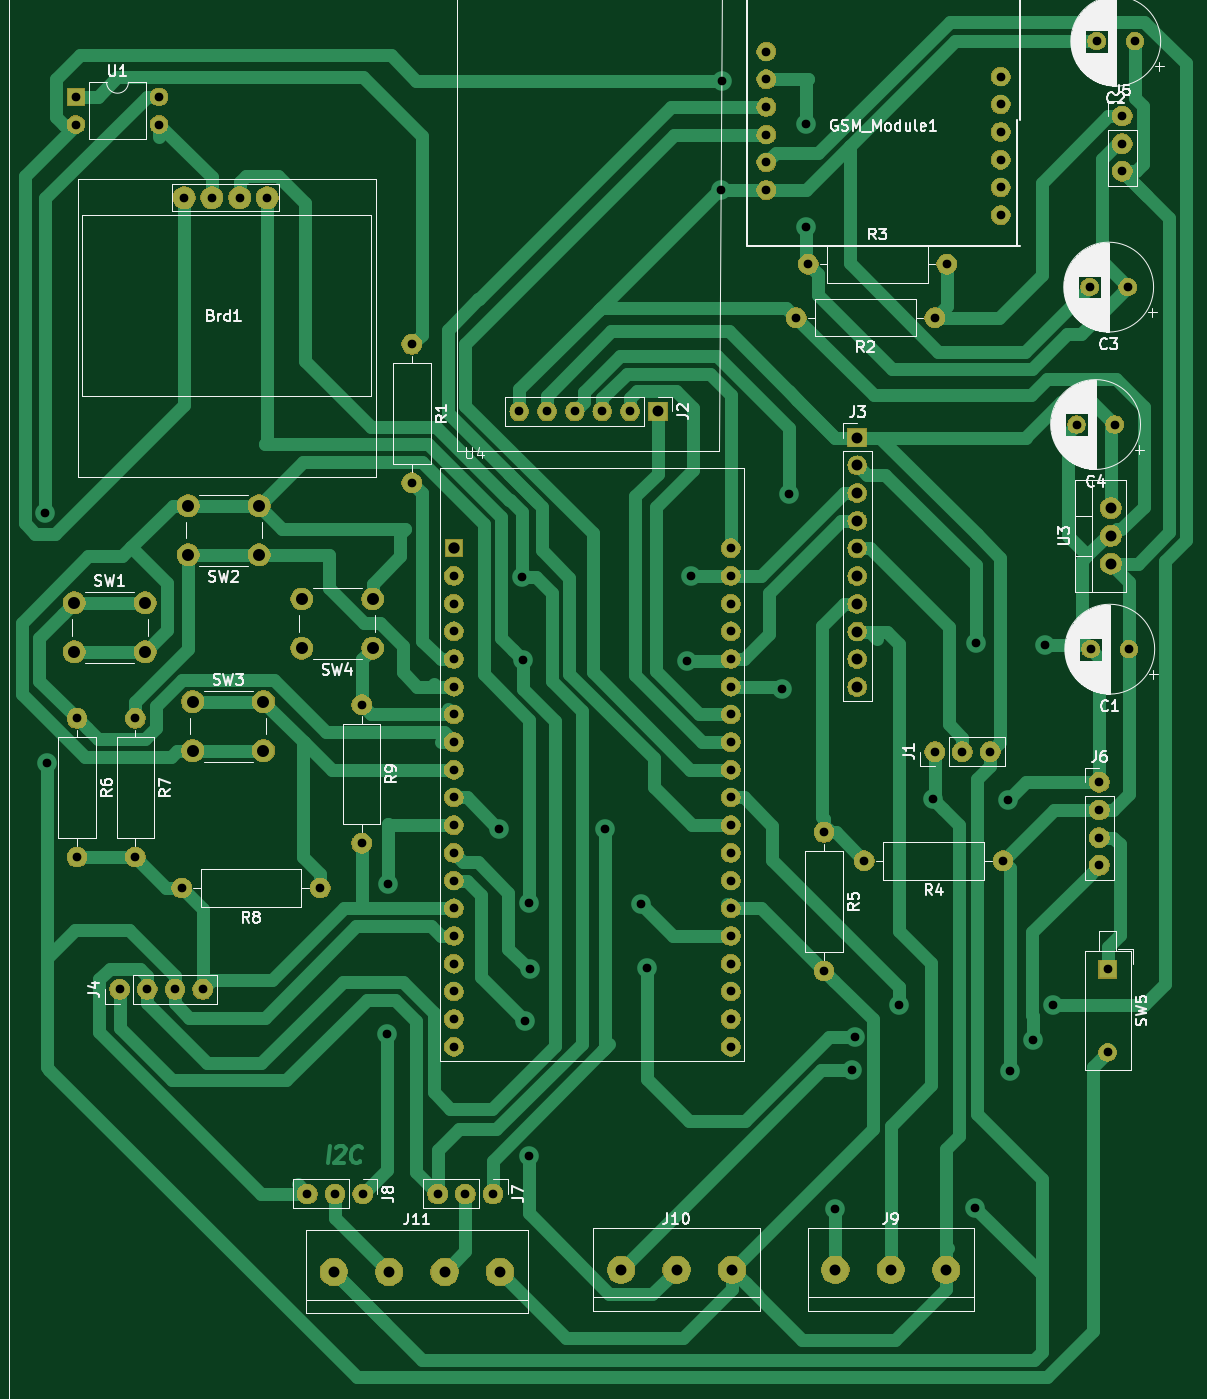
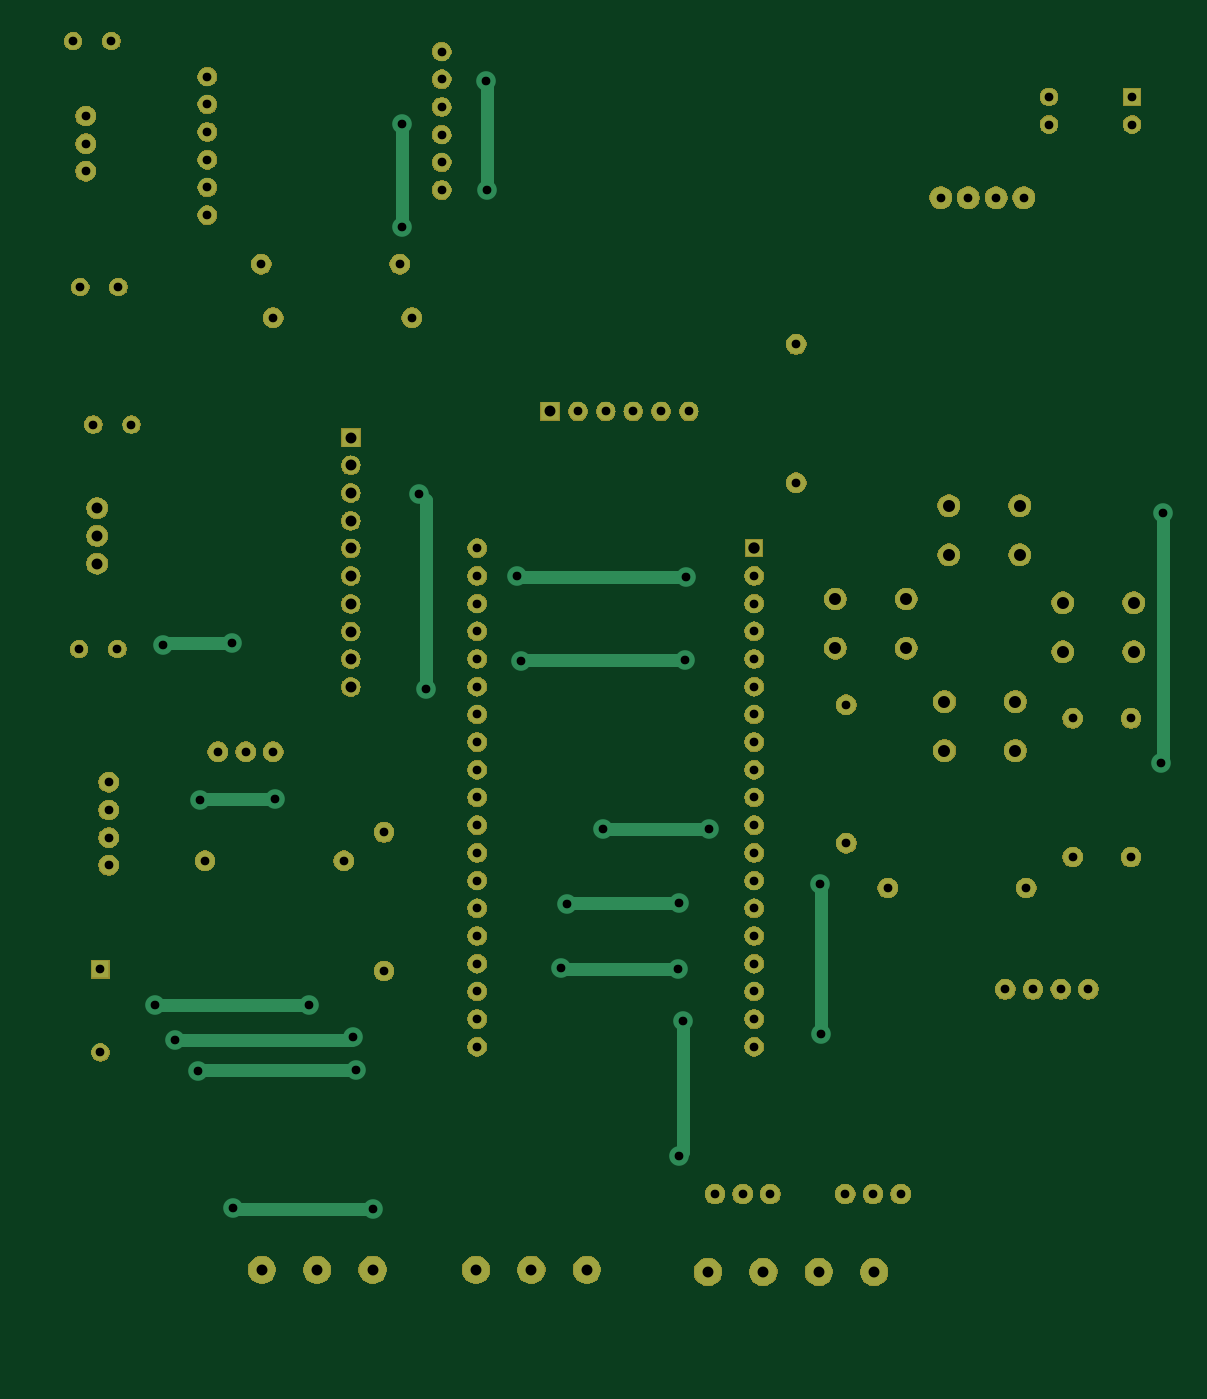
Circuit board: 11 layer files. Board 106.8 x 124.3 mm.
- bottom_copper: DATALITE-B_Cu.gbr (6902 bytes)
- bottom_mask: DATALITE-B_Mask.gbr (150626 bytes)
- paste: DATALITE-B_Paste.gbr (504 bytes)
- bottom_silk: DATALITE-B_SilkS.gbr (505 bytes)
- outline: DATALITE-Edge_Cuts.gbr (470 bytes)
- top_copper: DATALITE-F_Cu.gbr (30759 bytes)
- top_mask: DATALITE-F_Mask.gbr (150626 bytes)
- paste: DATALITE-F_Paste.gbr (504 bytes)
- top_silk: DATALITE-F_SilkS.gbr (72106 bytes)
- drill: DATALITE-NPTH.drl (290 bytes)
- drill: DATALITE-PTH.drl (2863 bytes)

=== bottom_copper: DATALITE-B_Cu.gbr ===
G04 #@! TF.GenerationSoftware,KiCad,Pcbnew,(5.1.4)-1*
G04 #@! TF.CreationDate,2021-01-15T10:18:38-05:00*
G04 #@! TF.ProjectId,DATALITE,44415441-4c49-4544-952e-6b696361645f,rev?*
G04 #@! TF.SameCoordinates,Original*
G04 #@! TF.FileFunction,Copper,L2,Bot*
G04 #@! TF.FilePolarity,Positive*
%FSLAX46Y46*%
G04 Gerber Fmt 4.6, Leading zero omitted, Abs format (unit mm)*
G04 Created by KiCad (PCBNEW (5.1.4)-1) date 2021-01-15 10:18:38*
%MOMM*%
%LPD*%
G04 APERTURE LIST*
%ADD10C,2.500000*%
%ADD11R,1.560000X1.560000*%
%ADD12C,1.700000*%
%ADD13C,1.600000*%
%ADD14C,1.800000*%
%ADD15R,1.700000X1.700000*%
%ADD16O,1.700000X1.700000*%
%ADD17C,2.000000*%
%ADD18R,1.600000X1.600000*%
%ADD19O,1.600000X1.600000*%
%ADD20C,1.905000*%
%ADD21C,1.200000*%
G04 APERTURE END LIST*
D10*
X34930000Y11250000D03*
X40010000Y11250000D03*
X29850000Y11250000D03*
X45090000Y11250000D03*
D11*
X40850000Y77610000D03*
D12*
X40850000Y75070000D03*
X40850000Y31890000D03*
X40850000Y72530000D03*
X40850000Y69990000D03*
X40850000Y67450000D03*
X40850000Y64910000D03*
X40850000Y62370000D03*
X40850000Y59830000D03*
X40850000Y57290000D03*
X40850000Y54750000D03*
X40850000Y52210000D03*
X40850000Y49670000D03*
X40850000Y47130000D03*
X40850000Y44590000D03*
X40850000Y42050000D03*
X40850000Y39510000D03*
X40850000Y36970000D03*
X40850000Y34430000D03*
X66250000Y77610000D03*
X66250000Y75070000D03*
X66250000Y72530000D03*
X66250000Y69990000D03*
X66250000Y67450000D03*
X66250000Y64910000D03*
X66250000Y62370000D03*
X66250000Y59830000D03*
X66250000Y57290000D03*
X66250000Y54750000D03*
X66250000Y52210000D03*
X66250000Y49670000D03*
X66250000Y47130000D03*
X66250000Y44590000D03*
X66250000Y42050000D03*
X66250000Y39510000D03*
X66250000Y36970000D03*
X66250000Y34430000D03*
X66250000Y31890000D03*
D13*
X99250000Y68350000D03*
X102750000Y68350000D03*
X103300000Y124100000D03*
X99800000Y124100000D03*
X102650000Y101550000D03*
X99150000Y101550000D03*
X97950000Y88950000D03*
X101450000Y88950000D03*
D12*
X69500000Y110450000D03*
X69500000Y112990000D03*
X69500000Y115530000D03*
X69500000Y118070000D03*
X69500000Y120610000D03*
X69500000Y123150000D03*
X91000000Y108150000D03*
X91000000Y110690000D03*
X91000000Y113230000D03*
X91000000Y115770000D03*
X91000000Y118310000D03*
X91000000Y120850000D03*
D14*
X84950000Y58950000D03*
X87490000Y58950000D03*
X90030000Y58950000D03*
D15*
X59550000Y90150000D03*
D16*
X57010000Y90150000D03*
X54470000Y90150000D03*
X51930000Y90150000D03*
X49390000Y90150000D03*
X46850000Y90150000D03*
D15*
X77850000Y87750000D03*
D16*
X77850000Y85210000D03*
X77850000Y82670000D03*
X77850000Y80130000D03*
X77850000Y77590000D03*
X77850000Y75050000D03*
X77850000Y72510000D03*
X77850000Y69970000D03*
X77850000Y67430000D03*
X77850000Y64890000D03*
D14*
X10200000Y37150000D03*
X12740000Y37150000D03*
X15280000Y37150000D03*
X17820000Y37150000D03*
X100050000Y56150000D03*
X100050000Y53610000D03*
X100050000Y51070000D03*
X100050000Y48530000D03*
X39370000Y18400000D03*
X41910000Y18400000D03*
X44450000Y18400000D03*
X32500000Y18400000D03*
X29960000Y18400000D03*
X27420000Y18400000D03*
D10*
X75840000Y11450000D03*
X80920000Y11450000D03*
X86000000Y11450000D03*
X66360000Y11450000D03*
X61280000Y11450000D03*
X56200000Y11450000D03*
D14*
X37000000Y96300000D03*
X37000000Y83600000D03*
X72250000Y98750000D03*
X84950000Y98750000D03*
X73350000Y103650000D03*
X86050000Y103650000D03*
X91200000Y48950000D03*
X78500000Y48950000D03*
X74800000Y38850000D03*
X74800000Y51550000D03*
X6300000Y49300000D03*
X6300000Y62000000D03*
X11650000Y49300000D03*
X11650000Y62000000D03*
X28600000Y46450000D03*
X15900000Y46450000D03*
X32400000Y63250000D03*
X32400000Y50550000D03*
D17*
X6050000Y68100000D03*
X6050000Y72600000D03*
X12550000Y68100000D03*
X12550000Y72600000D03*
X23000000Y81500000D03*
X23000000Y77000000D03*
X16500000Y81500000D03*
X16500000Y77000000D03*
X23400000Y63550000D03*
X23400000Y59050000D03*
X16900000Y63550000D03*
X16900000Y59050000D03*
X26900000Y68450000D03*
X26900000Y72950000D03*
X33400000Y68450000D03*
X33400000Y72950000D03*
D18*
X6200000Y119000000D03*
D19*
X13820000Y116460000D03*
X6200000Y116460000D03*
X13820000Y119000000D03*
D20*
X101100000Y76200000D03*
X101100000Y78740000D03*
X101100000Y81280000D03*
D17*
X23750000Y109750000D03*
X21210000Y109750000D03*
X16130000Y109750000D03*
X18670000Y109750000D03*
D14*
X102150000Y117250000D03*
X102150000Y114710000D03*
X102150000Y112170000D03*
D18*
X100800000Y39000000D03*
D19*
X100800000Y31380000D03*
D14*
X95050000Y68750000D03*
X88700000Y68900000D03*
X65350000Y110500000D03*
X65450000Y120450000D03*
X47800000Y39050000D03*
X58550000Y39150000D03*
X77650000Y32750000D03*
X94000000Y32550000D03*
X88650000Y17150000D03*
X75800000Y17050000D03*
X91700000Y54500000D03*
X84800000Y54600000D03*
X54750000Y51900000D03*
X45000000Y51900000D03*
X34800000Y46850000D03*
X34700000Y33100000D03*
X47350000Y34250000D03*
X47700000Y21900000D03*
X91850000Y29700000D03*
X77350000Y29800000D03*
X95800000Y35750000D03*
X81650000Y35750000D03*
X73100000Y116500000D03*
X73100000Y107050000D03*
X47750000Y45100000D03*
X58050000Y44950000D03*
X3550000Y57950000D03*
X3400000Y80800000D03*
X47100000Y75000000D03*
X47200000Y67400000D03*
X62200000Y67250000D03*
X62600000Y75050000D03*
X71550000Y82600000D03*
X70950000Y64700000D03*
D21*
X70950000Y82000000D02*
X71550000Y82600000D01*
X70950000Y64700000D02*
X70950000Y82000000D01*
X91600000Y54600000D02*
X91700000Y54500000D01*
X84800000Y54600000D02*
X91600000Y54600000D01*
X65350000Y120350000D02*
X65450000Y120450000D01*
X65350000Y110500000D02*
X65350000Y120350000D01*
X94900000Y68900000D02*
X95050000Y68750000D01*
X88700000Y68900000D02*
X94900000Y68900000D01*
X91750000Y29800000D02*
X91850000Y29700000D01*
X77350000Y29800000D02*
X91750000Y29800000D01*
X73100000Y107050000D02*
X73100000Y116500000D01*
X88550000Y17050000D02*
X88650000Y17150000D01*
X75800000Y17050000D02*
X88550000Y17050000D01*
X81650000Y35750000D02*
X95800000Y35750000D01*
X62550000Y75000000D02*
X62600000Y75050000D01*
X47100000Y75000000D02*
X62550000Y75000000D01*
X62050000Y67400000D02*
X62200000Y67250000D01*
X47200000Y67400000D02*
X62050000Y67400000D01*
X3400000Y58100000D02*
X3550000Y57950000D01*
X3400000Y80800000D02*
X3400000Y58100000D01*
X58450000Y39050000D02*
X58550000Y39150000D01*
X47800000Y39050000D02*
X58450000Y39050000D01*
X77850000Y32550000D02*
X77650000Y32750000D01*
X94000000Y32550000D02*
X77850000Y32550000D01*
X45000000Y51900000D02*
X54750000Y51900000D01*
X34700000Y46750000D02*
X34800000Y46850000D01*
X34700000Y33100000D02*
X34700000Y46750000D01*
X47350000Y22250000D02*
X47700000Y21900000D01*
X47350000Y34250000D02*
X47350000Y22250000D01*
X57900000Y45100000D02*
X58050000Y44950000D01*
X47750000Y45100000D02*
X57900000Y45100000D01*
M02*

=== bottom_mask: DATALITE-B_Mask.gbr (150626 bytes, source omitted) ===
=== paste: DATALITE-B_Paste.gbr ===
G04 #@! TF.GenerationSoftware,KiCad,Pcbnew,(5.1.4)-1*
G04 #@! TF.CreationDate,2021-01-15T10:18:38-05:00*
G04 #@! TF.ProjectId,DATALITE,44415441-4c49-4544-952e-6b696361645f,rev?*
G04 #@! TF.SameCoordinates,Original*
G04 #@! TF.FileFunction,Paste,Bot*
G04 #@! TF.FilePolarity,Positive*
%FSLAX46Y46*%
G04 Gerber Fmt 4.6, Leading zero omitted, Abs format (unit mm)*
G04 Created by KiCad (PCBNEW (5.1.4)-1) date 2021-01-15 10:18:38*
%MOMM*%
%LPD*%
G04 APERTURE LIST*
G04 APERTURE END LIST*
M02*

=== bottom_silk: DATALITE-B_SilkS.gbr ===
G04 #@! TF.GenerationSoftware,KiCad,Pcbnew,(5.1.4)-1*
G04 #@! TF.CreationDate,2021-01-15T10:18:38-05:00*
G04 #@! TF.ProjectId,DATALITE,44415441-4c49-4544-952e-6b696361645f,rev?*
G04 #@! TF.SameCoordinates,Original*
G04 #@! TF.FileFunction,Legend,Bot*
G04 #@! TF.FilePolarity,Positive*
%FSLAX46Y46*%
G04 Gerber Fmt 4.6, Leading zero omitted, Abs format (unit mm)*
G04 Created by KiCad (PCBNEW (5.1.4)-1) date 2021-01-15 10:18:38*
%MOMM*%
%LPD*%
G04 APERTURE LIST*
G04 APERTURE END LIST*
M02*

=== outline: DATALITE-Edge_Cuts.gbr ===
G04 #@! TF.GenerationSoftware,KiCad,Pcbnew,(5.1.4)-1*
G04 #@! TF.CreationDate,2021-01-15T10:18:39-05:00*
G04 #@! TF.ProjectId,DATALITE,44415441-4c49-4544-952e-6b696361645f,rev?*
G04 #@! TF.SameCoordinates,Original*
G04 #@! TF.FileFunction,Profile,NP*
%FSLAX46Y46*%
G04 Gerber Fmt 4.6, Leading zero omitted, Abs format (unit mm)*
G04 Created by KiCad (PCBNEW (5.1.4)-1) date 2021-01-15 10:18:39*
%MOMM*%
%LPD*%
G04 APERTURE LIST*
G04 APERTURE END LIST*
M02*

=== top_copper: DATALITE-F_Cu.gbr (30759 bytes, source omitted) ===
=== top_mask: DATALITE-F_Mask.gbr (150626 bytes, source omitted) ===
=== paste: DATALITE-F_Paste.gbr ===
G04 #@! TF.GenerationSoftware,KiCad,Pcbnew,(5.1.4)-1*
G04 #@! TF.CreationDate,2021-01-15T10:18:38-05:00*
G04 #@! TF.ProjectId,DATALITE,44415441-4c49-4544-952e-6b696361645f,rev?*
G04 #@! TF.SameCoordinates,Original*
G04 #@! TF.FileFunction,Paste,Top*
G04 #@! TF.FilePolarity,Positive*
%FSLAX46Y46*%
G04 Gerber Fmt 4.6, Leading zero omitted, Abs format (unit mm)*
G04 Created by KiCad (PCBNEW (5.1.4)-1) date 2021-01-15 10:18:38*
%MOMM*%
%LPD*%
G04 APERTURE LIST*
G04 APERTURE END LIST*
M02*

=== top_silk: DATALITE-F_SilkS.gbr (72106 bytes, source omitted) ===
=== drill: DATALITE-NPTH.drl ===
M48
; DRILL file {KiCad (5.1.4)-1} date 1/15/2021 10:18:43 AM
; FORMAT={-:-/ absolute / metric / decimal}
; #@! TF.CreationDate,2021-01-15T10:18:43-05:00
; #@! TF.GenerationSoftware,Kicad,Pcbnew,(5.1.4)-1
; #@! TF.FileFunction,NonPlated,1,2,NPTH
FMAT,2
METRIC
%
G90
G05
T0
M30

=== drill: DATALITE-PTH.drl ===
M48
; DRILL file {KiCad (5.1.4)-1} date 1/15/2021 10:18:43 AM
; FORMAT={-:-/ absolute / metric / decimal}
; #@! TF.CreationDate,2021-01-15T10:18:43-05:00
; #@! TF.GenerationSoftware,Kicad,Pcbnew,(5.1.4)-1
; #@! TF.FileFunction,Plated,1,2,PTH
FMAT,2
METRIC
T1C0.800
T2C1.000
T3C1.040
T4C1.100
%
G90
G05
T1
X3.4Y80.8
X3.55Y57.95
X34.7Y33.1
X34.8Y46.85
X45.0Y51.9
X47.1Y75.0
X47.2Y67.4
X47.35Y34.25
X47.7Y21.9
X47.75Y45.1
X47.8Y39.05
X54.75Y51.9
X58.05Y44.95
X58.55Y39.15
X62.2Y67.25
X62.6Y75.05
X65.35Y110.5
X65.45Y120.45
X70.95Y64.7
X71.55Y82.6
X73.1Y116.5
X73.1Y107.05
X75.8Y17.05
X77.35Y29.8
X77.65Y32.75
X81.65Y35.75
X84.8Y54.6
X88.65Y17.15
X88.7Y68.9
X91.7Y54.5
X91.85Y29.7
X94.0Y32.55
X95.05Y68.75
X95.8Y35.75
X99.25Y68.35
X102.75Y68.35
X37.0Y96.3
X37.0Y83.6
X74.8Y51.55
X74.8Y38.85
X40.85Y75.07
X40.85Y72.53
X40.85Y69.99
X40.85Y67.45
X40.85Y64.91
X40.85Y62.37
X40.85Y59.83
X40.85Y57.29
X40.85Y54.75
X40.85Y52.21
X40.85Y49.67
X40.85Y47.13
X40.85Y44.59
X40.85Y42.05
X40.85Y39.51
X40.85Y36.97
X40.85Y34.43
X40.85Y31.89
X66.25Y77.61
X66.25Y75.07
X66.25Y72.53
X66.25Y69.99
X66.25Y67.45
X66.25Y64.91
X66.25Y62.37
X66.25Y59.83
X66.25Y57.29
X66.25Y54.75
X66.25Y52.21
X66.25Y49.67
X66.25Y47.13
X66.25Y44.59
X66.25Y42.05
X66.25Y39.51
X66.25Y36.97
X66.25Y34.43
X66.25Y31.89
X10.2Y37.15
X12.74Y37.15
X15.28Y37.15
X17.82Y37.15
X46.85Y90.15
X49.39Y90.15
X51.93Y90.15
X54.47Y90.15
X57.01Y90.15
X97.95Y88.95
X101.45Y88.95
X11.65Y62.0
X11.65Y49.3
X72.25Y98.75
X84.95Y98.75
X6.3Y62.0
X6.3Y49.3
X6.2Y119.0
X6.2Y116.46
X13.82Y119.0
X13.82Y116.46
X84.95Y58.95
X87.49Y58.95
X90.03Y58.95
X100.8Y39.0
X100.8Y31.38
X16.13Y109.75
X18.67Y109.75
X21.21Y109.75
X23.75Y109.75
X99.15Y101.55
X102.65Y101.55
X15.9Y46.45
X28.6Y46.45
X99.8Y124.1
X103.3Y124.1
X100.05Y56.15
X100.05Y53.61
X100.05Y51.07
X100.05Y48.53
X78.5Y48.95
X91.2Y48.95
X27.42Y18.4
X29.96Y18.4
X32.5Y18.4
X73.35Y103.65
X86.05Y103.65
X32.4Y63.25
X32.4Y50.55
X102.15Y117.25
X102.15Y114.71
X102.15Y112.17
X69.5Y123.15
X69.5Y120.61
X69.5Y118.07
X69.5Y115.53
X69.5Y112.99
X69.5Y110.45
X91.0Y120.85
X91.0Y118.31
X91.0Y115.77
X91.0Y113.23
X91.0Y110.69
X91.0Y108.15
X39.37Y18.4
X41.91Y18.4
X44.45Y18.4
T2
X59.55Y90.15
X77.85Y87.75
X77.85Y85.21
X77.85Y82.67
X77.85Y80.13
X77.85Y77.59
X77.85Y75.05
X77.85Y72.51
X77.85Y69.97
X77.85Y67.43
X77.85Y64.89
X56.2Y11.45
X61.28Y11.45
X66.36Y11.45
X29.85Y11.25
X34.93Y11.25
X40.01Y11.25
X45.09Y11.25
X101.1Y81.28
X101.1Y78.74
X101.1Y76.2
X75.84Y11.45
X80.92Y11.45
X86.0Y11.45
T3
X40.85Y77.61
T4
X6.05Y72.6
X6.05Y68.1
X12.55Y72.6
X12.55Y68.1
X16.9Y63.55
X16.9Y59.05
X23.4Y63.55
X23.4Y59.05
X26.9Y72.95
X26.9Y68.45
X33.4Y72.95
X33.4Y68.45
X16.5Y81.5
X16.5Y77.0
X23.0Y81.5
X23.0Y77.0
T0
M30

